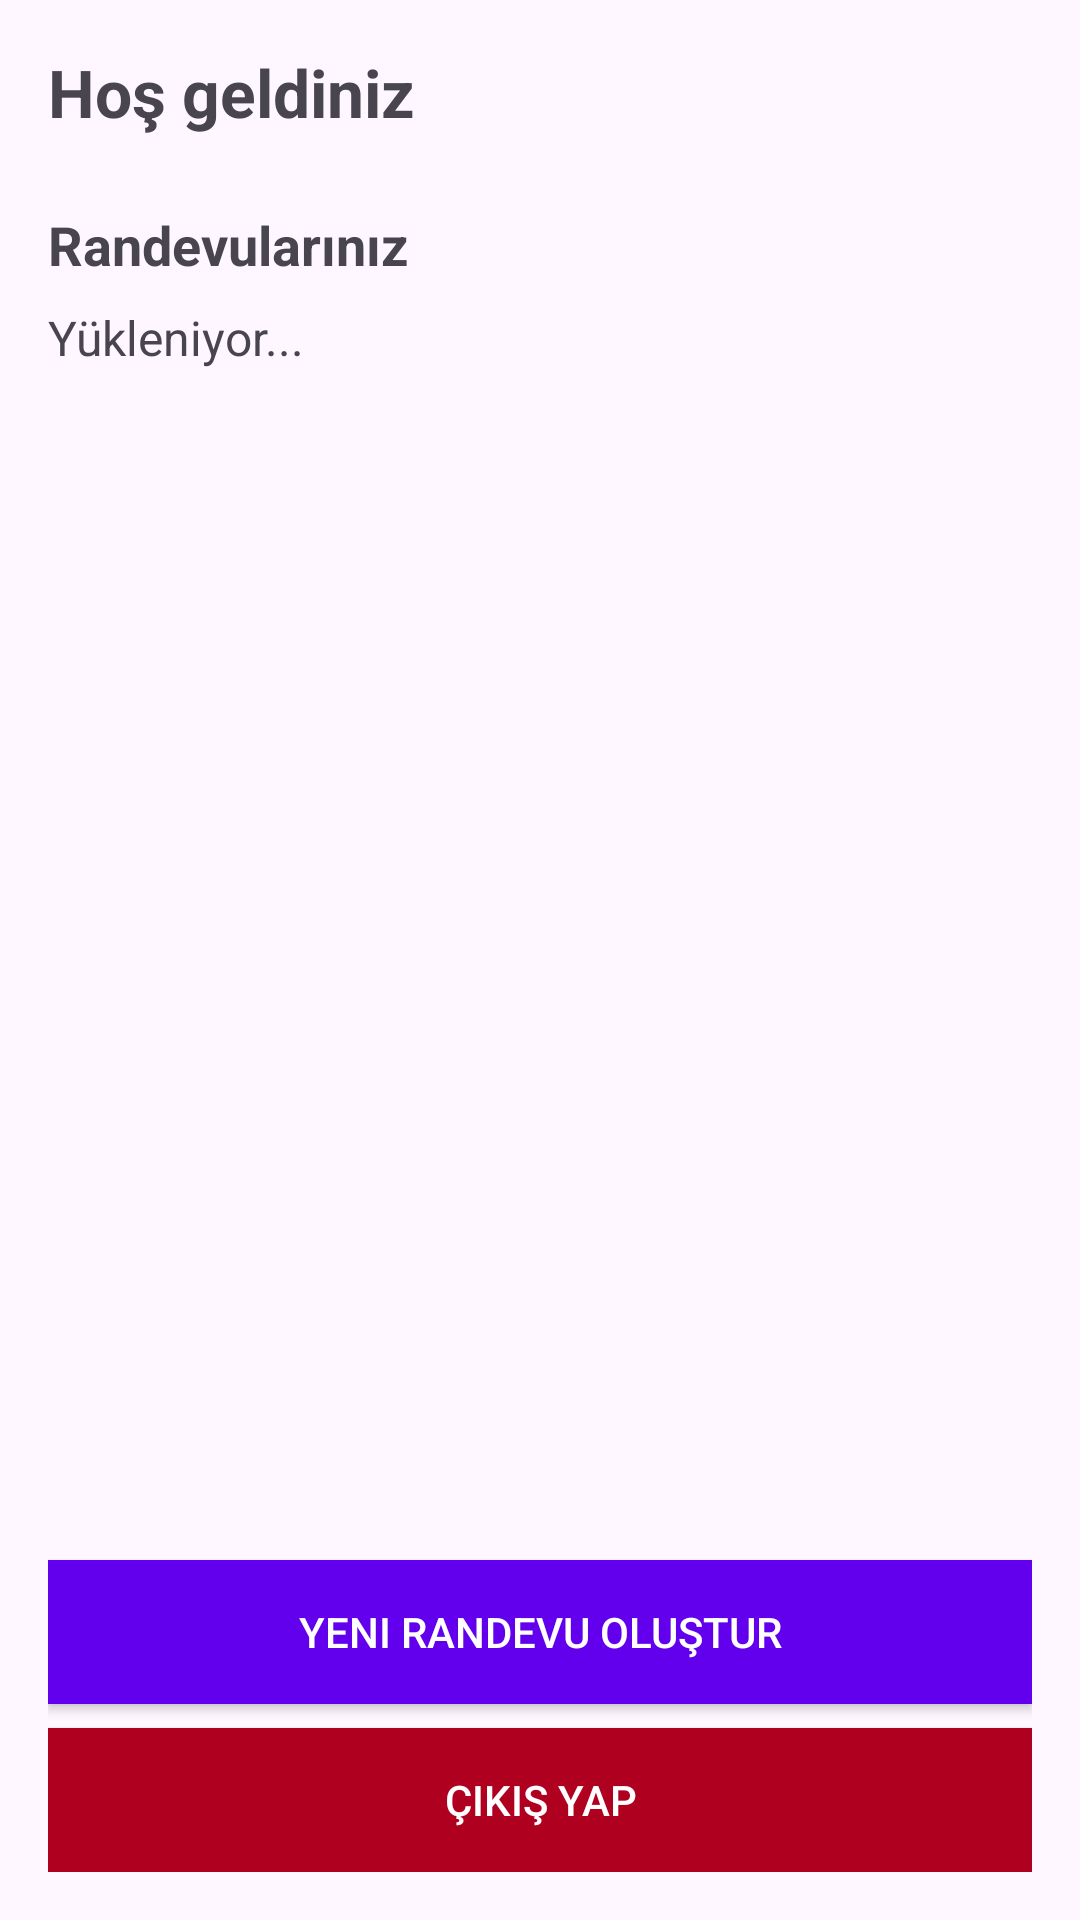

Here is an Android app screen rendered from its layout file. Give the layout XML and the strings, colors and styles it references.
<!-- AndroidManifest.xml: application theme Theme.MoveTheChair -->
<!-- res/layout/activity_main.xml -->
<?xml version="1.0" encoding="utf-8"?>
<androidx.constraintlayout.widget.ConstraintLayout xmlns:android="http://schemas.android.com/apk/res/android"
    xmlns:app="http://schemas.android.com/apk/res-auto"
    xmlns:tools="http://schemas.android.com/tools"
    android:layout_width="match_parent"
    android:layout_height="match_parent"
    android:padding="16dp"
    tools:context=".MainActivity">

    <TextView
        android:id="@+id/textViewUserName"
        android:layout_width="0dp"
        android:layout_height="wrap_content"
        android:text="Hoş geldiniz"
        android:textSize="22sp"
        android:textStyle="bold"
        app:layout_constraintEnd_toEndOf="parent"
        app:layout_constraintStart_toStartOf="parent"
        app:layout_constraintTop_toTopOf="parent" />

    <TextView
        android:id="@+id/textViewAppointmentsTitle"
        android:layout_width="0dp"
        android:layout_height="wrap_content"
        android:layout_marginTop="24dp"
        android:text="Randevularınız"
        android:textSize="18sp"
        android:textStyle="bold"
        app:layout_constraintEnd_toEndOf="parent"
        app:layout_constraintStart_toStartOf="parent"
        app:layout_constraintTop_toBottomOf="@+id/textViewUserName" />

    <ScrollView
        android:id="@+id/scrollView"
        android:layout_width="0dp"
        android:layout_height="0dp"
        android:layout_marginTop="8dp"
        android:layout_marginBottom="16dp"
        app:layout_constraintBottom_toTopOf="@+id/buttonBookAppointment"
        app:layout_constraintEnd_toEndOf="parent"
        app:layout_constraintStart_toStartOf="parent"
        app:layout_constraintTop_toBottomOf="@+id/textViewAppointmentsTitle">

        <TextView
            android:id="@+id/textViewAppointments"
            android:layout_width="match_parent"
            android:layout_height="wrap_content"
            android:text="Yükleniyor..."
            android:textSize="16sp" />
    </ScrollView>

    <Button
        android:id="@+id/buttonBookAppointment"
        android:layout_width="0dp"
        android:layout_height="wrap_content"
        android:layout_marginBottom="8dp"
        android:background="@color/design_default_color_primary"
        android:text="Yeni Randevu Oluştur"
        android:textColor="@android:color/white"
        app:layout_constraintBottom_toTopOf="@+id/buttonLogout"
        app:layout_constraintEnd_toEndOf="parent"
        app:layout_constraintStart_toStartOf="parent" />

    <Button
        android:id="@+id/buttonLogout"
        android:layout_width="0dp"
        android:layout_height="wrap_content"
        android:background="@color/design_default_color_error"
        android:text="Çıkış Yap"
        android:textColor="@android:color/white"
        app:layout_constraintBottom_toBottomOf="parent"
        app:layout_constraintEnd_toEndOf="parent"
        app:layout_constraintStart_toStartOf="parent" />

</androidx.constraintlayout.widget.ConstraintLayout>
<!-- resources referenced by this layout -->
<resources>
  <style name="Theme.MoveTheChair" parent="Base.Theme.MoveTheChair" />
  <style name="Base.Theme.MoveTheChair" parent="Theme.Material3.DayNight.NoActionBar">
          
          
      </style>
</resources>
